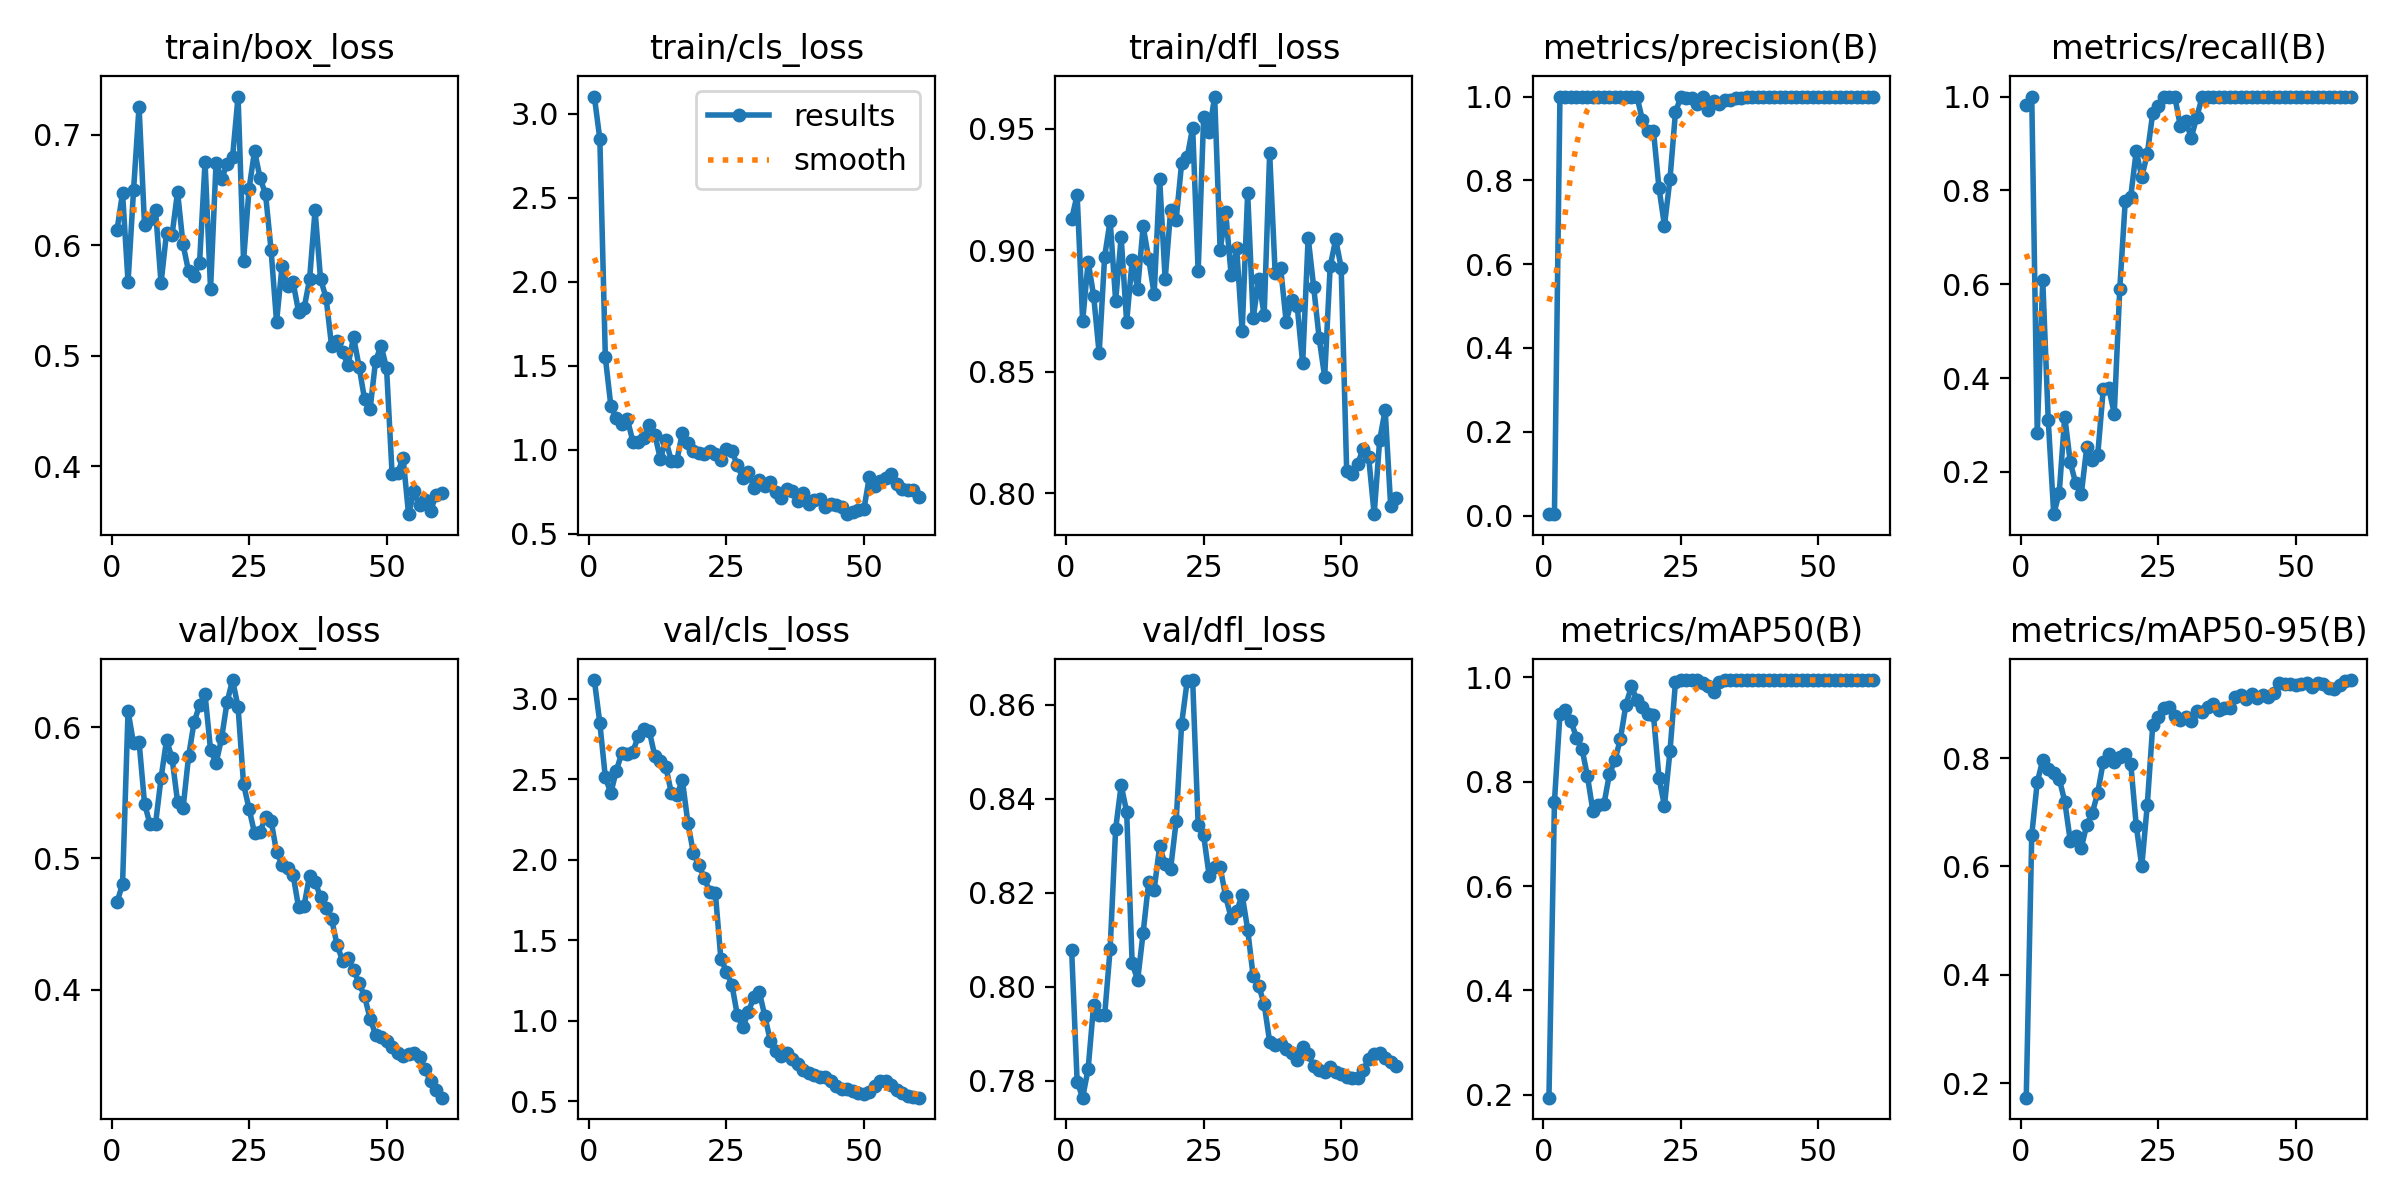

Source data for this figure (header and first rows):
epoch, time, train/box_loss, train/cls_loss, train/dfl_loss, metrics/precision(B), metrics/recall(B), metrics/mAP50(B), metrics/mAP50-95(B), val/box_loss, val/cls_loss, val/dfl_loss, lr/pg0, lr/pg1, lr/pg2
1, 16.82, 0.6139, 3.102, 0.9128, 0.00328, 0.9825, 0.1945, 0.1729, 0.4669, 3.118, 0.8077, 6e-05, 6e-05, 6e-05
2, 30.88, 0.6473, 2.849, 0.9228, 0.00333, 1, 0.7619, 0.6577, 0.4803, 2.85, 0.7798, 0.0001377, 0.0001377, 0.0001377
3, 44.91, 0.5667, 1.55, 0.8709, 1, 0.2831, 0.93, 0.7555, 0.6123, 2.512, 0.7764, 0.0002127, 0.0002127, 0.0002127
4, 59.11, 0.6498, 1.262, 0.8953, 1, 0.6087, 0.9377, 0.7965, 0.5876, 2.416, 0.7825, 0.0002852, 0.0002852, 0.0002852
5, 72.9, 0.7254, 1.187, 0.8812, 1, 0.3099, 0.9164, 0.7804, 0.589, 2.556, 0.7961, 0.0003549, 0.0003549, 0.0003549
6, 86.9, 0.6179, 1.152, 0.8576, 1, 0.11, 0.8848, 0.773, 0.5418, 2.665, 0.794, 0.000422, 0.000422, 0.000422
7, 100.7, 0.6241, 1.184, 0.8974, 1, 0.156, 0.8637, 0.7618, 0.5259, 2.659, 0.7939, 0.0004865, 0.0004865, 0.0004865
8, 113.6, 0.6316, 1.05, 0.9122, 1, 0.318, 0.8106, 0.7198, 0.5264, 2.673, 0.8081, 0.0005484, 0.0005484, 0.0005484
9, 126.2, 0.5656, 1.047, 0.8791, 1, 0.2207, 0.7434, 0.6476, 0.5613, 2.769, 0.8336, 0.0006076, 0.0006076, 0.0006076
10, 139.7, 0.6113, 1.07, 0.9054, 1, 0.1754, 0.7549, 0.6566, 0.5903, 2.811, 0.8428, 0.0006642, 0.0006642, 0.0006642
11, 153.6, 0.6093, 1.147, 0.8704, 1, 0.1521, 0.757, 0.6339, 0.5764, 2.799, 0.8372, 0.0007181, 0.0007181, 0.0007181
12, 167.1, 0.6483, 1.091, 0.8958, 1, 0.2524, 0.815, 0.6769, 0.5433, 2.645, 0.805, 0.0007694, 0.0007694, 0.0007694
13, 180.7, 0.6007, 0.9472, 0.8842, 1, 0.2257, 0.8409, 0.6981, 0.5381, 2.612, 0.8014, 0.000818, 0.000818, 0.000818
14, 194.3, 0.5764, 1.058, 0.9098, 1, 0.2368, 0.8829, 0.7363, 0.5777, 2.578, 0.8115, 0.000864, 0.000864, 0.000864
15, 207.9, 0.5722, 0.934, 0.8966, 1, 0.3763, 0.948, 0.7929, 0.6037, 2.415, 0.8222, 0.0009074, 0.0009074, 0.0009074
16, 221.4, 0.5841, 0.9365, 0.882, 1, 0.3787, 0.9828, 0.8071, 0.6169, 2.402, 0.8207, 0.0009482, 0.0009482, 0.0009482
17, 235.1, 0.6752, 1.103, 0.9293, 1, 0.3243, 0.9567, 0.7926, 0.625, 2.497, 0.8298, 0.0009862, 0.0009862, 0.0009862
18, 248.9, 0.5603, 1.043, 0.888, 0.9438, 0.5893, 0.9435, 0.8022, 0.5827, 2.231, 0.826, 0.001022, 0.001022, 0.001022
19, 262.3, 0.6747, 0.9929, 0.9166, 0.9172, 0.7776, 0.9295, 0.8078, 0.5726, 2.044, 0.8251, 0.001055, 0.001055, 0.001055
20, 275.7, 0.6603, 0.9797, 0.9126, 0.9181, 0.787, 0.928, 0.7894, 0.5914, 1.966, 0.8352, 0.001085, 0.001085, 0.001085
21, 289.1, 0.673, 0.9751, 0.9359, 0.7826, 0.8841, 0.8082, 0.6754, 0.619, 1.888, 0.8559, 0.001112, 0.001112, 0.001112
22, 302.6, 0.6796, 0.9963, 0.9382, 0.6922, 0.8286, 0.7536, 0.6001, 0.6359, 1.798, 0.865, 0.001137, 0.001137, 0.001137
23, 316, 0.7345, 0.9747, 0.9505, 0.8026, 0.8772, 0.8581, 0.713, 0.6155, 1.794, 0.8652, 0.001159, 0.001159, 0.001159
24, 329.4, 0.5862, 0.9387, 0.8913, 0.9625, 0.9649, 0.9907, 0.8611, 0.5566, 1.386, 0.8344, 0.001179, 0.001179, 0.001179
25, 342.7, 0.651, 1.005, 0.9548, 1, 0.9788, 0.995, 0.8761, 0.5379, 1.306, 0.8322, 0.001196, 0.001196, 0.001196
26, 356, 0.6852, 0.9941, 0.9485, 0.9962, 1, 0.995, 0.8917, 0.5192, 1.225, 0.8236, 0.001175, 0.001175, 0.001175
27, 369.5, 0.6608, 0.9088, 0.9633, 0.9965, 1, 0.995, 0.895, 0.5201, 1.034, 0.8254, 0.001142, 0.001142, 0.001142
28, 383, 0.6461, 0.8318, 0.9001, 0.9811, 1, 0.9941, 0.8768, 0.5317, 0.9594, 0.8254, 0.001109, 0.001109, 0.001109
29, 396.3, 0.5958, 0.8694, 0.9157, 1, 0.9381, 0.9899, 0.8698, 0.5289, 1.056, 0.8192, 0.001076, 0.001076, 0.001076
30, 409.6, 0.5308, 0.7751, 0.8897, 0.9687, 0.9474, 0.983, 0.875, 0.5049, 1.147, 0.8146, 0.001043, 0.001043, 0.001043
31, 423.1, 0.5813, 0.8233, 0.9009, 0.9885, 0.9123, 0.9728, 0.8678, 0.4953, 1.178, 0.816, 0.00101, 0.00101, 0.00101
32, 436.6, 0.5632, 0.7867, 0.8666, 0.982, 0.9563, 0.9919, 0.8867, 0.4927, 1.028, 0.8195, 0.000977, 0.000977, 0.000977
33, 450, 0.5667, 0.8104, 0.9235, 0.9906, 1, 0.995, 0.885, 0.4877, 0.8743, 0.8121, 0.000944, 0.000944, 0.000944
34, 463.5, 0.5399, 0.7488, 0.872, 0.9907, 1, 0.995, 0.8952, 0.4628, 0.8109, 0.8022, 0.000911, 0.000911, 0.000911
35, 476.9, 0.5429, 0.7166, 0.8881, 0.9962, 1, 0.995, 0.8994, 0.464, 0.782, 0.8002, 0.000878, 0.000878, 0.000878
36, 490.3, 0.569, 0.7662, 0.8733, 0.9967, 1, 0.995, 0.8895, 0.4869, 0.7988, 0.7963, 0.000845, 0.000845, 0.000845
37, 503.6, 0.6317, 0.7581, 0.9399, 0.9985, 1, 0.995, 0.8929, 0.4824, 0.7653, 0.7883, 0.000812, 0.000812, 0.000812
38, 517, 0.5693, 0.6965, 0.8905, 0.9989, 1, 0.995, 0.8934, 0.4704, 0.7293, 0.7877, 0.000779, 0.000779, 0.000779
39, 530.3, 0.5526, 0.7443, 0.8927, 1, 1, 0.995, 0.9129, 0.4619, 0.693, 0.7877, 0.000746, 0.000746, 0.000746
40, 543.8, 0.5089, 0.6765, 0.8706, 0.9987, 1, 0.995, 0.9159, 0.4538, 0.6737, 0.7867, 0.000713, 0.000713, 0.000713
41, 557.1, 0.5135, 0.7018, 0.8794, 0.9987, 1, 0.995, 0.9086, 0.4341, 0.6634, 0.7859, 0.00068, 0.00068, 0.00068
42, 570.6, 0.5033, 0.7066, 0.8772, 0.9988, 1, 0.995, 0.9181, 0.4222, 0.6519, 0.7844, 0.000647, 0.000647, 0.000647
43, 584.4, 0.4916, 0.662, 0.8535, 0.9988, 1, 0.995, 0.9104, 0.4238, 0.6476, 0.7871, 0.000614, 0.000614, 0.000614
44, 598, 0.5169, 0.6782, 0.9052, 0.9988, 1, 0.995, 0.9163, 0.4152, 0.6267, 0.7856, 0.000581, 0.000581, 0.000581
45, 611.7, 0.4903, 0.6702, 0.8849, 0.9989, 1, 0.995, 0.913, 0.4051, 0.5935, 0.7832, 0.000548, 0.000548, 0.000548
46, 625.3, 0.4607, 0.6625, 0.8637, 0.999, 1, 0.995, 0.9207, 0.3949, 0.5759, 0.7823, 0.000515, 0.000515, 0.000515
47, 638.6, 0.4517, 0.6176, 0.8479, 0.999, 1, 0.995, 0.9383, 0.378, 0.5747, 0.7819, 0.000482, 0.000482, 0.000482
48, 652, 0.4953, 0.6277, 0.8933, 0.999, 1, 0.995, 0.9372, 0.3658, 0.5632, 0.7829, 0.000449, 0.000449, 0.000449
49, 665.4, 0.5092, 0.6421, 0.9045, 0.999, 1, 0.995, 0.936, 0.3636, 0.5543, 0.7819, 0.000416, 0.000416, 0.000416
50, 678.9, 0.4888, 0.6462, 0.8929, 0.999, 1, 0.995, 0.9344, 0.3608, 0.5471, 0.7813, 0.000383, 0.000383, 0.000383
51, 692.1, 0.3934, 0.8403, 0.8093, 0.9988, 1, 0.995, 0.9364, 0.356, 0.5585, 0.7807, 0.00035, 0.00035, 0.00035
52, 705.4, 0.3936, 0.7845, 0.8081, 0.9988, 1, 0.995, 0.9385, 0.3514, 0.5938, 0.7806, 0.000317, 0.000317, 0.000317
53, 719.1, 0.4079, 0.8147, 0.812, 0.9988, 1, 0.995, 0.9315, 0.3497, 0.625, 0.7805, 0.000284, 0.000284, 0.000284
54, 732.5, 0.3568, 0.832, 0.8184, 0.9989, 1, 0.995, 0.9384, 0.3508, 0.6253, 0.7822, 0.000251, 0.000251, 0.000251
55, 745.9, 0.3775, 0.8589, 0.8148, 0.999, 1, 0.995, 0.9372, 0.3515, 0.601, 0.7846, 0.000218, 0.000218, 0.000218
56, 759.4, 0.3654, 0.7987, 0.7914, 0.999, 1, 0.995, 0.93, 0.349, 0.5713, 0.7856, 0.000185, 0.000185, 0.000185
57, 772.2, 0.3699, 0.7669, 0.8219, 0.999, 1, 0.995, 0.9269, 0.3395, 0.5509, 0.7858, 0.000152, 0.000152, 0.000152
58, 785.8, 0.3601, 0.7593, 0.8342, 0.999, 1, 0.995, 0.9341, 0.33, 0.534, 0.7848, 0.000119, 0.000119, 0.000119
59, 799, 0.3739, 0.7625, 0.7948, 0.999, 1, 0.995, 0.9415, 0.3232, 0.5259, 0.7839, 8.6e-05, 8.6e-05, 8.6e-05
60, 812.3, 0.3756, 0.7205, 0.7979, 0.999, 1, 0.995, 0.9441, 0.3177, 0.5221, 0.7831, 5.3e-05, 5.3e-05, 5.3e-05
